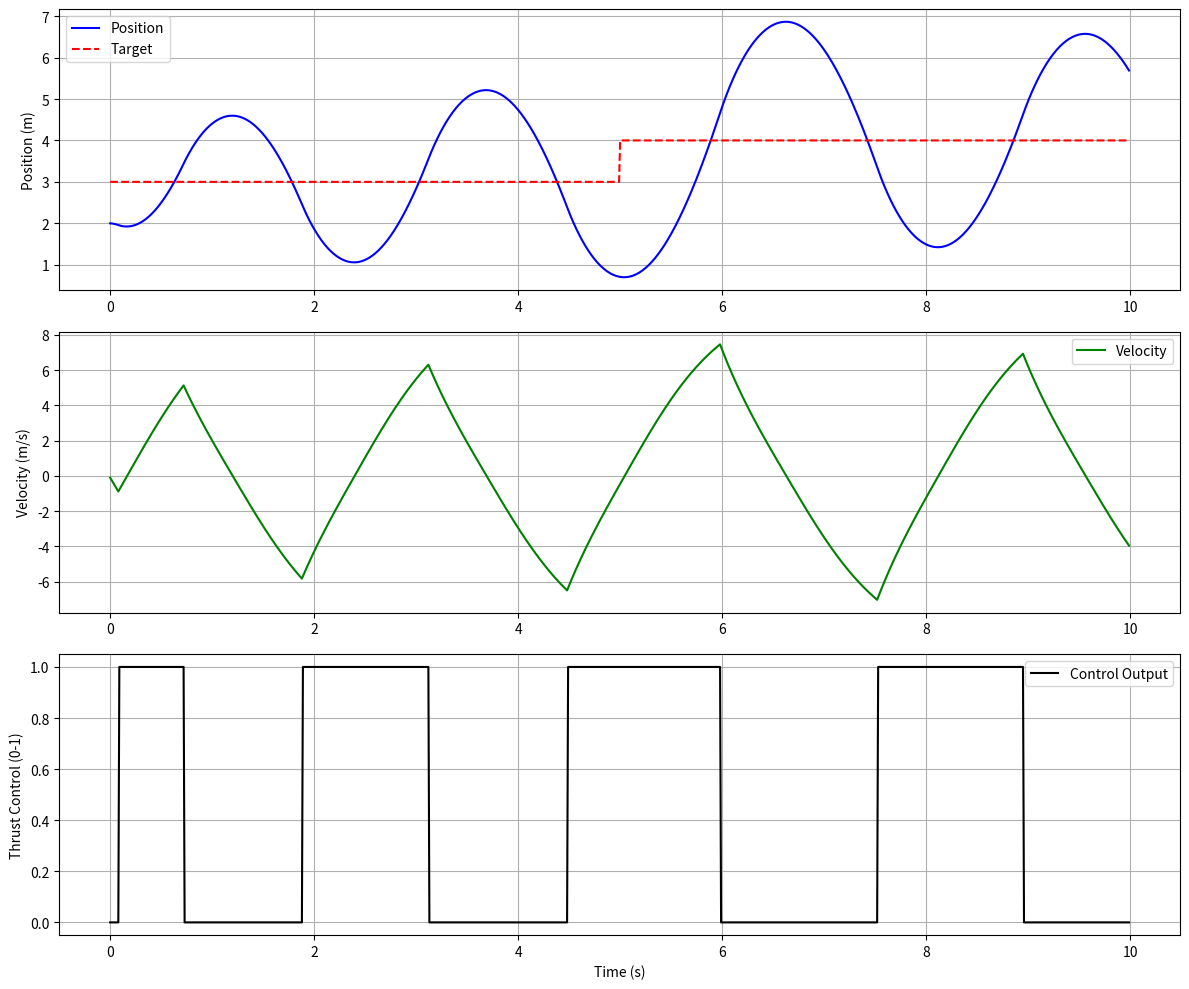

This chart was generated by the following Python code:
import numpy as np
from collections import deque

class HysteresisController:
    """
    Implements a hysteresis controller with built-in delay for the pneumatic hopper.
    This controls the altitude of the hopper by adjusting the thrust.
    """
    
    def __init__(self, target_height=3.0, hysteresis_band=0.2, max_thrust=1.0, 
                 min_thrust=0.0, response_delay=0.1, dt=0.01):
        """
        Initialize the hysteresis controller.
        
        Args:
            target_height (float): Target height for the hopper
            hysteresis_band (float): Width of the hysteresis band (dead zone)
            max_thrust (float): Maximum thrust output (normalized to 0-1)
            min_thrust (float): Minimum thrust output (normalized to 0-1)
            response_delay (float): Controller response delay in seconds
            dt (float): Time step in seconds
        """
        self.target_height = target_height
        self.hysteresis_band = hysteresis_band
        self.max_thrust = max_thrust
        self.min_thrust = min_thrust
        self.response_delay = response_delay
        self.dt = dt
        
        # State variables
        self.current_output = 0.0
        
        # For delayed response
        self.delay_steps = int(response_delay / dt)
        self.error_history = deque([0.0] * self.delay_steps, maxlen=self.delay_steps)
        self.height_history = deque([0.0] * self.delay_steps, maxlen=self.delay_steps)
        
        # For tracking history
        self.output_history = []
        self.error_history_log = []
        self.target_history = []
        self.time_history = []
        self.simulation_time = 0.0
    
    def compute_control(self, current_height, estimated_velocity=None):
        """
        Compute the control output based on the current height and target height.
        Takes into account the hysteresis band and delay.
        
        Args:
            current_height (float): Current height of the hopper
            estimated_velocity (float, optional): Estimated velocity from Kalman filter
            
        Returns:
            float: Control output (normalized thrust between 0 and 1)
        """
        # Store current height in history
        self.height_history.append(current_height)
        
        # Calculate current error (target - actual)
        current_error = self.target_height - current_height
        self.error_history.append(current_error)
        
        # Get delayed error (accounts for pneumatic system delay)
        delayed_error = self.error_history[0]
        
        # Calculate half band width
        half_band = self.hysteresis_band / 2.0
        
        # Hysteresis logic with velocity-based enhancement if available
        if delayed_error > half_band:
            # Below target (outside lower band) - increase thrust
            self.current_output = self.max_thrust
        elif delayed_error < -half_band:
            # Above target (outside upper band) - decrease thrust
            self.current_output = self.min_thrust
        else:
            # Inside hysteresis band - maintain current thrust
            # If velocity information is available, use it to improve stability
            if estimated_velocity is not None:
                # If moving away from target while in the band, apply corrective thrust
                if delayed_error > 0 and estimated_velocity < -0.05:  # Moving down while below target
                    self.current_output = self.max_thrust
                elif delayed_error < 0 and estimated_velocity > 0.05:  # Moving up while above target
                    self.current_output = self.min_thrust
        
        # Update histories
        self.simulation_time += self.dt
        self.output_history.append(self.current_output)
        self.error_history_log.append(current_error)
        self.target_history.append(self.target_height)
        self.time_history.append(self.simulation_time)
        
        return self.current_output
    
    def set_target_height(self, height):
        """
        Set a new target height.
        
        Args:
            height (float): New target height
        """
        self.target_height = height
    
    def get_target_height(self):
        """
        Get the current target height.
        
        Returns:
            float: Target height
        """
        return self.target_height
    
    def adjust_target_height(self, delta):
        """
        Adjust the target height by a delta.
        
        Args:
            delta (float): Change in target height
        """
        self.target_height += delta
    
    def get_history(self):
        """
        Get the history of control outputs, errors, and target heights.
        
        Returns:
            dict: Dictionary containing history data
        """
        return {
            'output': self.output_history,
            'error': self.error_history_log,
            'target': self.target_history,
            'time': self.time_history
        }
    
    def reset(self, target_height=None):
        """
        Reset the controller to initial state.
        
        Args:
            target_height (float, optional): New target height
        """
        if target_height is not None:
            self.target_height = target_height
            
        self.current_output = 0.0
        self.error_history = deque([0.0] * self.delay_steps, maxlen=self.delay_steps)
        self.height_history = deque([0.0] * self.delay_steps, maxlen=self.delay_steps)
        self.output_history = []
        self.error_history_log = []
        self.target_history = []
        self.time_history = []
        self.simulation_time = 0.0


# Test code
if __name__ == "__main__":
    import matplotlib.pyplot as plt
    
    # Test the hysteresis controller with a simple simulation
    dt = 0.01
    simulation_time = 10.0  # seconds
    steps = int(simulation_time / dt)
    
    # Initialize controller
    controller = HysteresisController(target_height=3.0, hysteresis_band=0.2, dt=dt)
    
    # Simple model for testing
    position = 2.0  # Start below target
    velocity = 0.0
    
    # Arrays to store results
    positions = np.zeros(steps)
    velocities = np.zeros(steps)
    control_outputs = np.zeros(steps)
    targets = np.zeros(steps)
    
    # Simple simulation
    for i in range(steps):
        # Change target halfway through
        if i == steps // 2:
            controller.set_target_height(4.0)
            
        # Get control output
        control = controller.compute_control(position, velocity)
        control_outputs[i] = control
        
        # Simple physics (thrust, gravity, damping)
        thrust_force = control * 20.0  # Max thrust 20N
        gravity_force = 9.81
        damping_force = 0.1 * velocity**2 * np.sign(-velocity)
        
        # Calculate acceleration
        acceleration = thrust_force - gravity_force + damping_force
        
        # Update velocity and position
        velocity += acceleration * dt
        position += velocity * dt
        
        # Record data
        positions[i] = position
        velocities[i] = velocity
        targets[i] = controller.get_target_height()
    
    # Plotting
    time = np.arange(0, simulation_time, dt)
    
    plt.figure(figsize=(12, 10))
    
    # Position and target
    plt.subplot(3, 1, 1)
    plt.plot(time, positions, 'b-', label='Position')
    plt.plot(time, targets, 'r--', label='Target')
    plt.ylabel('Position (m)')
    plt.grid(True)
    plt.legend()
    
    # Velocity
    plt.subplot(3, 1, 2)
    plt.plot(time, velocities, 'g-', label='Velocity')
    plt.ylabel('Velocity (m/s)')
    plt.grid(True)
    plt.legend()
    
    # Control output
    plt.subplot(3, 1, 3)
    plt.plot(time, control_outputs, 'k-', label='Control Output')
    plt.xlabel('Time (s)')
    plt.ylabel('Thrust Control (0-1)')
    plt.grid(True)
    plt.legend()
    
    plt.tight_layout()
    plt.savefig('controller_test.png')
    plt.close()
    
    print("Test complete. Results saved to controller_test.png")
